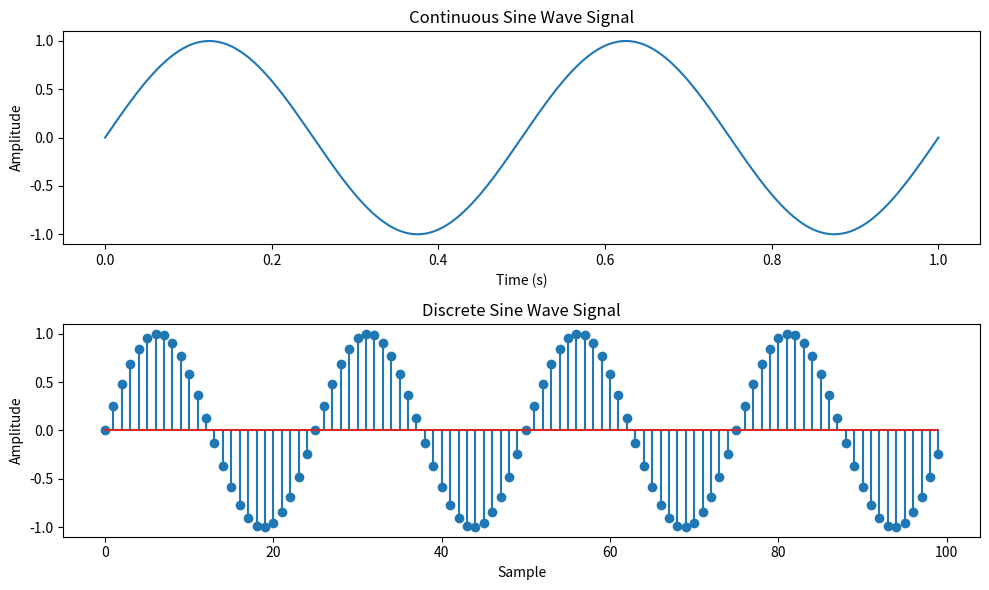

Source code (Python):
import numpy as np
import matplotlib.pyplot as plt
def simulate_continuous_sine_wave(time, amplitude, frequency, phase):
 sine_wave = amplitude * np.sin(2 * np.pi * frequency * time + phase)
 return sine_wave
def simulate_discrete_sine_wave(num_samples, sampling_frequency, amplitude, frequency, 
phase):
 time = np.arange(num_samples) / sampling_frequency
 sine_wave = amplitude * np.sin(2 * np.pi * frequency * time + phase)
 return sine_wave
# Define the time range for the continuous sine wave signal
time = np.linspace(0, 1, 1000) # Time range from 0 to 1 second
# Define the number of samples, sampling frequency, and parameters for the discrete sine wave signal
num_samples = 100 # Number of samples
sampling_frequency = 50 # Sampling frequency in Hz
amplitude = 1 # Amplitude of the sine wave
frequency = 2    # Frequency of the sine wave in Hz
phase = 0 # Phase angle of the sine wave in radians
# Simulate the continuous sine wave signal
continuous_sine_wave = simulate_continuous_sine_wave(time, amplitude, frequency, phase)
# Simulate the discrete sine wave signal
discrete_sine_wave = simulate_discrete_sine_wave(num_samples, sampling_frequency, 
amplitude, frequency, phase)
# Plot and display the continuous and discrete sine wave signals
plt.figure(figsize=(10, 6))
plt.subplot(2, 1, 1)
plt.plot(time, continuous_sine_wave)
plt.title('Continuous Sine Wave Signal')
plt.xlabel('Time (s)')
plt.ylabel('Amplitude')
plt.subplot(2, 1, 2)
plt.stem(discrete_sine_wave)
plt.title('Discrete Sine Wave Signal')
plt.xlabel('Sample')
plt.ylabel('Amplitude')
plt.tight_layout()
plt.show()
